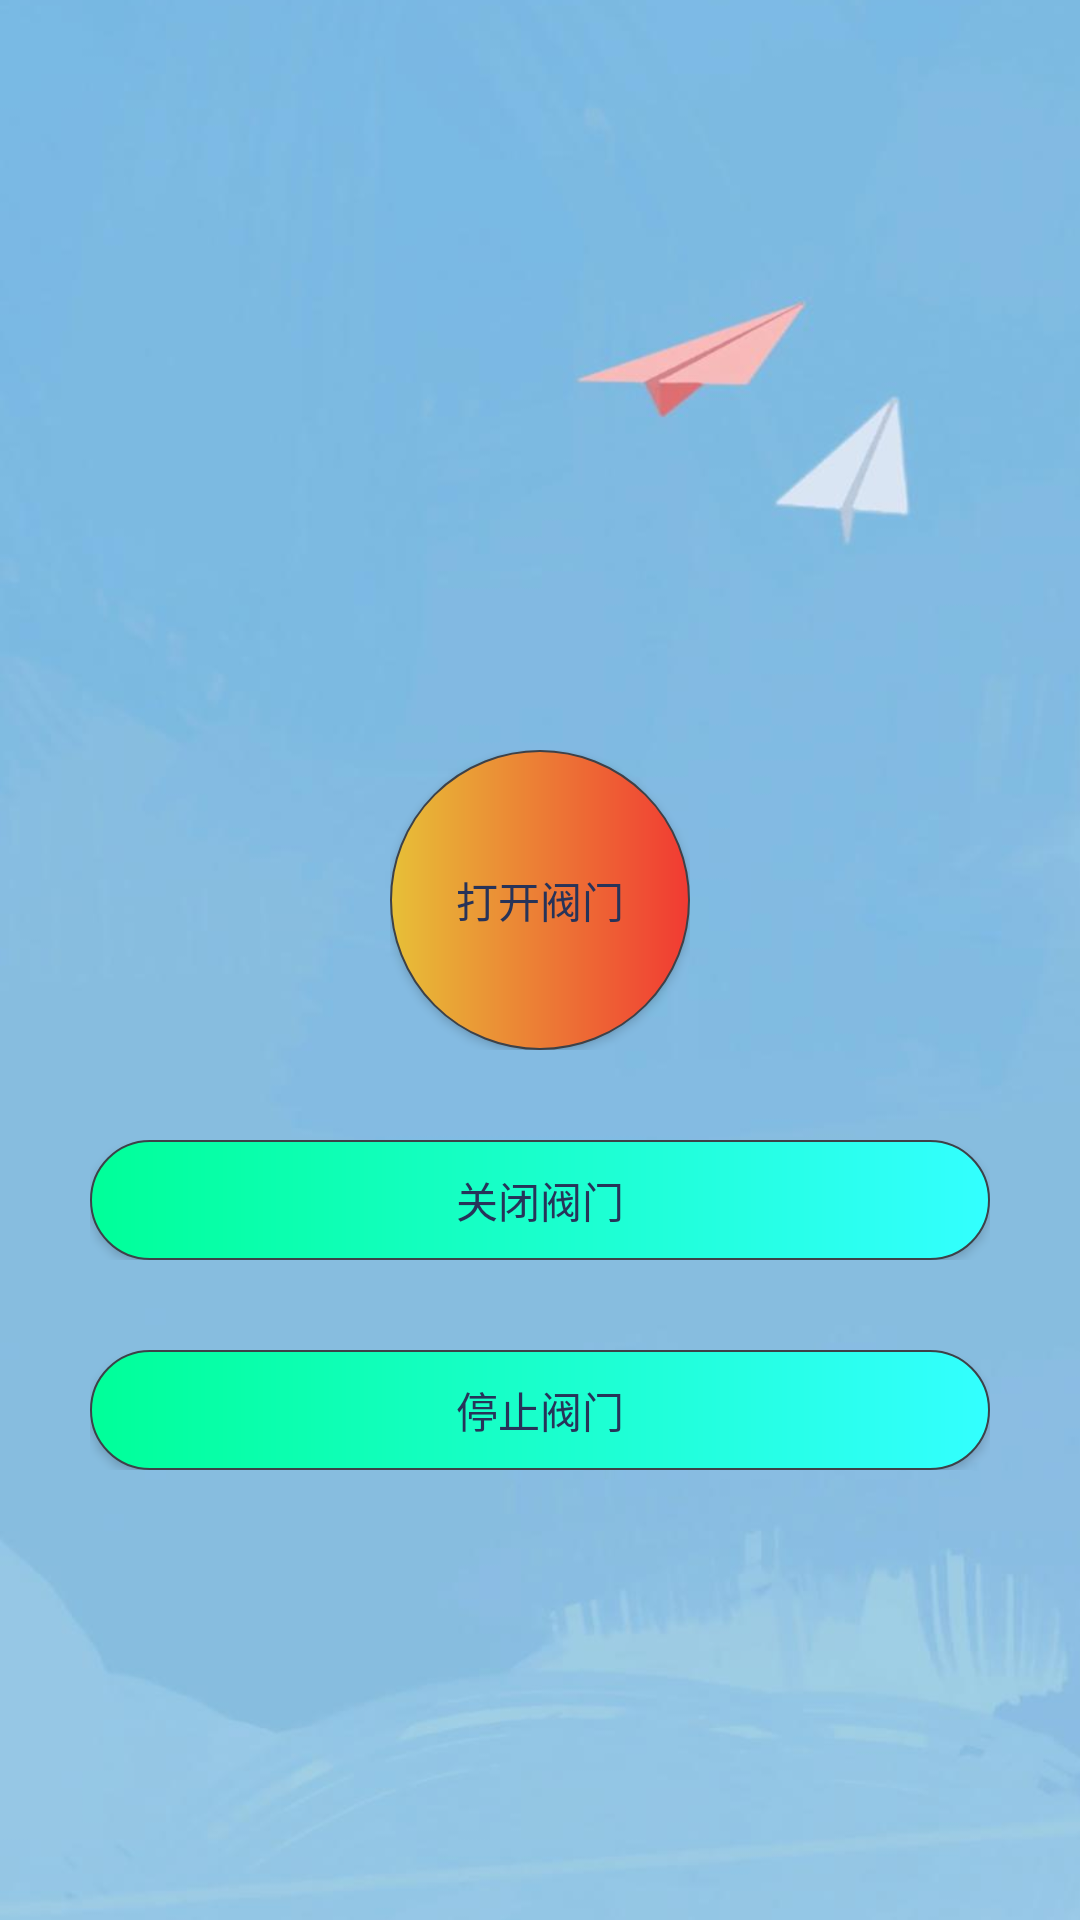

Reconstruct the res/layout file that produces this screen, plus the resources it refers to.
<!-- AndroidManifest.xml: application theme AppTheme -->
<!-- res/layout/activity_operate.xml -->
<?xml version="1.0" encoding="utf-8"?>

<LinearLayout xmlns:android="http://schemas.android.com/apk/res/android"
    android:layout_width="match_parent"
    android:layout_height="match_parent"
    android:orientation="vertical"
    android:fitsSystemWindows="true"
    android:layout_gravity="center_vertical"
    android:background="@drawable/operate_bg">

    <LinearLayout
        android:layout_width="wrap_content"
        android:layout_height="wrap_content"
        android:layout_marginTop="250dp"
        android:layout_gravity="center_horizontal">

            <Button
                android:id="@+id/openValve"
                android:layout_width="100dp"
                android:layout_height="100dp"
                android:background="@drawable/button_ripple"
                android:text="@string/openValve"
                android:textColor="@color/textColor" />
    </LinearLayout>


    <LinearLayout
        android:layout_width="wrap_content"
        android:layout_height="wrap_content"
        android:layout_marginTop="30dp"
        android:layout_gravity="center_horizontal">

        <Button
            android:id="@+id/closeValve"
            android:layout_width="300dp"
            android:layout_height="40dp"
            android:layout_gravity="center_horizontal"
            android:background="@drawable/layout_gradient"
            android:text="@string/closeValve"
            android:textColor="@color/textColor" />
    </LinearLayout>

    <LinearLayout
        android:layout_width="wrap_content"
        android:layout_height="wrap_content"
        android:layout_marginTop="30dp"
        android:layout_gravity="center_horizontal">

        <Button
            android:id="@+id/stopValve"
            android:layout_width="300dp"
            android:layout_height="40dp"
            android:layout_gravity="center_horizontal"
            android:background="@drawable/layout_gradient"
            android:text="@string/stopValve"
            android:textColor="@color/textColor" />
    </LinearLayout>

</LinearLayout>
<!-- resources referenced by this layout -->
<resources>
  <color name="textColor">#273359</color>
  <!-- drawable button_ripple (drawable) -->
  <?xml version="1.0" encoding="utf-8"?>
  
  <ripple xmlns:android="http://schemas.android.com/apk/res/android"
      android:color="#63DC0E">
      <item>
          <shape android:shape="oval">
  
              
              <stroke
                  android:width="0.8dip"
                  android:color="#3D4148" />
  
              
              <gradient
                  android:angle="0"
                  android:centerX="0.5"
                  android:centerY="0.5"
                  android:endColor="#F13A33"
                  android:startColor="#E7C037"
                  android:type="linear" />
  
  
              
              <padding
                  android:left="5dip"
                  android:top="5dip"
                  android:right="5dip"
                  android:bottom="5dip" />
  
          </shape>
      </item>
  </ripple>
  <!-- drawable layout_gradient (drawable) -->
  <?xml version="1.0" encoding="utf-8"?>
  
  <shape xmlns:android="http://schemas.android.com/apk/res/android"
      android:shape="rectangle">
  
      
      <stroke
          android:width="0.8dip"
          android:color="#3D4148" />
  
      
      <gradient
          android:angle="0"
          android:centerX="0.5"
          android:centerY="0.5"
          android:endColor="#33FFFF"
          android:startColor="#00FF99"
          android:type="linear" />
  
      
      <corners
          android:bottomLeftRadius="25dip"
          android:bottomRightRadius="25dip"
          android:topLeftRadius="25dip"
          android:topRightRadius="25dip" />
  
      
      <padding
          android:left="5dip"
          android:top="5dip"
          android:right="5dip"
          android:bottom="5dip" />
  
  </shape>
  <!-- drawable operate_bg: jpg bitmap (drawable, 225214 bytes) -->
  <string name="closeValve">关闭阀门</string>
  <string name="openValve">打开阀门</string>
  <string name="stopValve">停止阀门</string>
  <style name="AppTheme" parent="Theme.AppCompat.Light.NoActionBar">
          <item name="colorPrimary">@android:color/white</item>
          <item name="colorPrimaryDark">@android:color/black</item>
          <item name="colorAccent">@color/colorAccent</item>
          <item name="android:windowTranslucentStatus">true</item>
          <item name="android:windowLightStatusBar">true</item>
          <item name="android:windowDrawsSystemBarBackgrounds">true</item>
          <item name="android:statusBarColor">@android:color/transparent</item>
      </style>
  <color name="colorAccent">#E91E63</color>
</resources>
